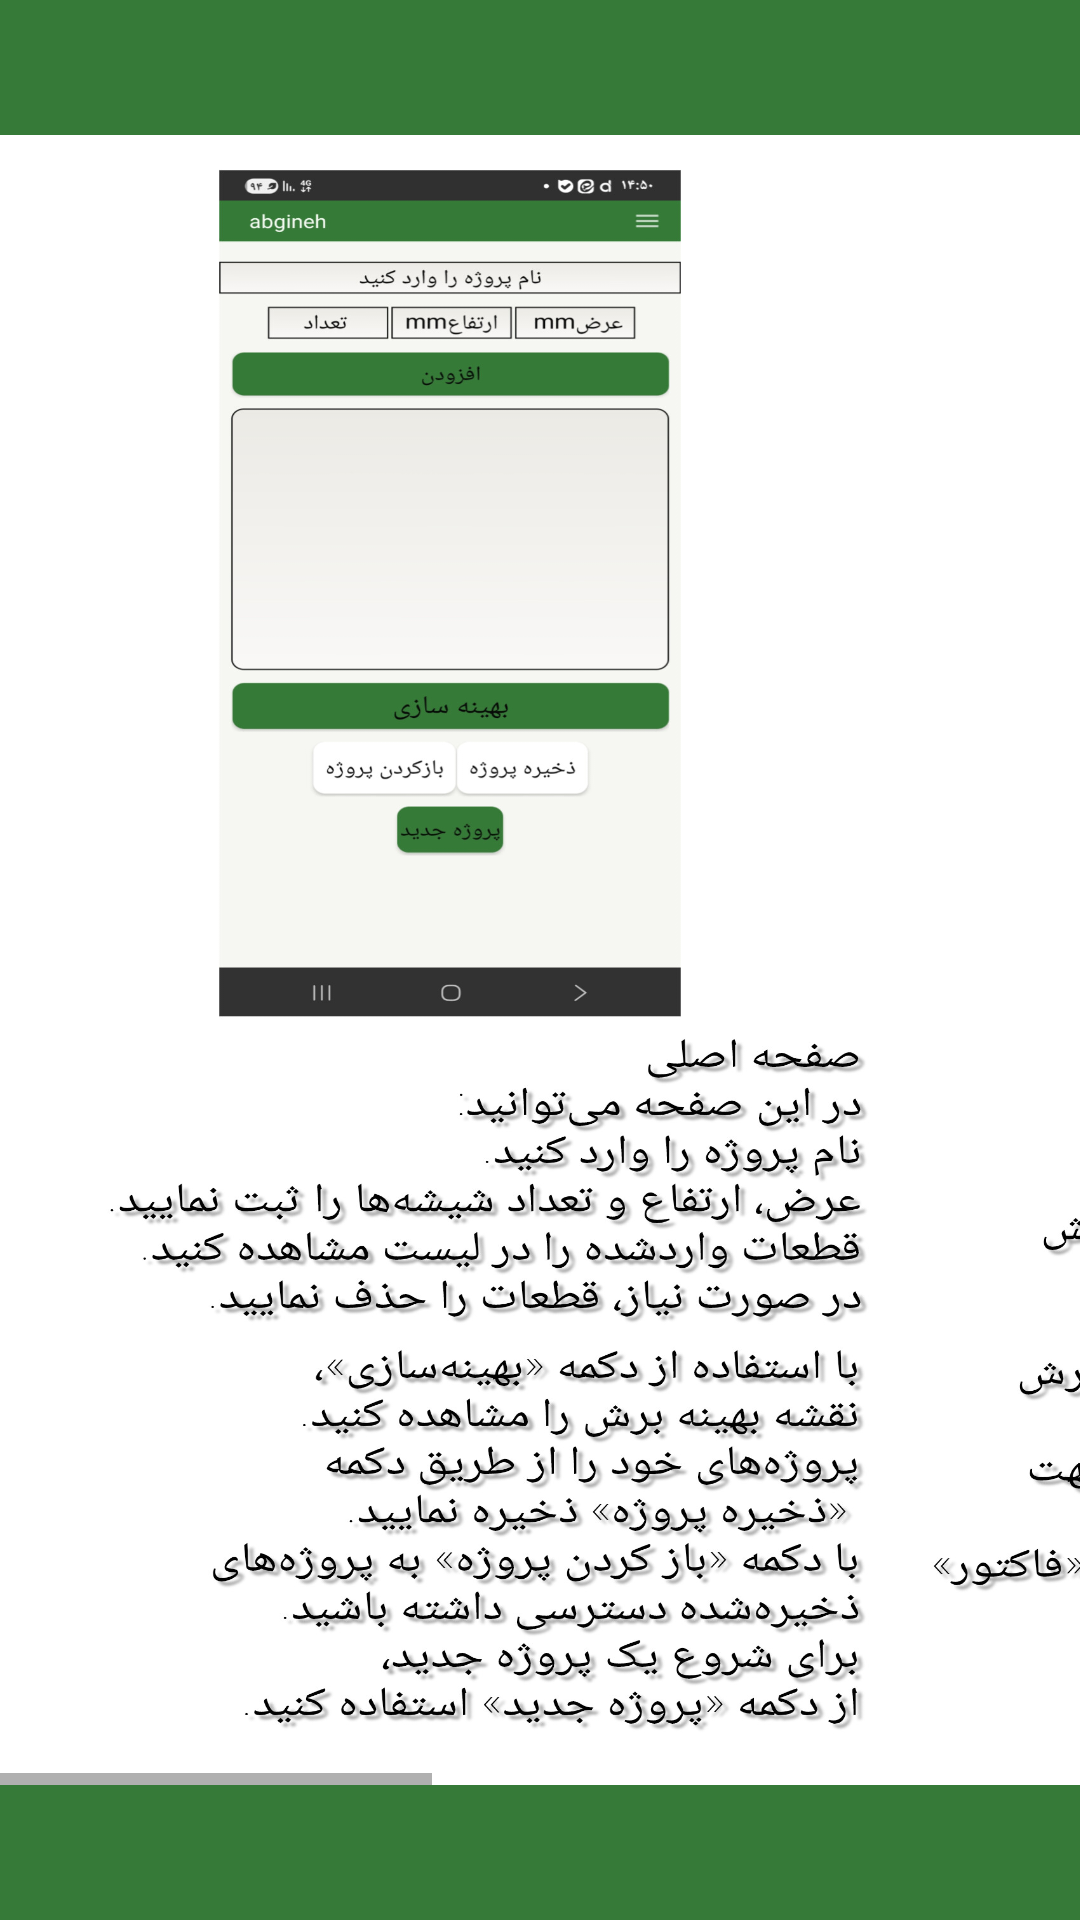

Layout XML and referenced resources for this Android screen:
<!-- AndroidManifest.xml: application theme AppTheme -->
<!-- res/layout/activity_tutorial.xml -->
<?xml version="1.0" encoding="utf-8"?>
<LinearLayout
    xmlns:android="http://schemas.android.com/apk/res/android"
    android:layout_width="match_parent"
    android:layout_height="match_parent"
    android:background="@color/colorPrimary"
    android:layout_marginTop="30dp"

    android:orientation="horizontal">

    <HorizontalScrollView
        android:layout_width="match_parent"
        android:layout_height="wrap_content"
        android:layout_gravity="center"

        >
        <LinearLayout
            android:layout_width="wrap_content"
            android:layout_height="wrap_content"
            android:orientation="horizontal"
                        >


        <ImageView
            android:layout_width="300dp"
            android:layout_height="550dp"
            android:background="@drawable/mainpage"
            />
        <ImageView
            android:layout_width="300dp"
            android:layout_height="550dp"
            android:background="@drawable/optimizpage"
            />
        <ImageView
            android:layout_width="300dp"
            android:layout_height="550dp"
            android:background="@drawable/invoicepage"/>

        </LinearLayout>
    </HorizontalScrollView>
</LinearLayout>
<!-- resources referenced by this layout -->
<resources>
  <color name="colorPrimary">#367A38</color>
  <!-- drawable invoicepage: jpg bitmap (drawable, 329671 bytes) -->
  <!-- drawable mainpage: jpg bitmap (drawable, 428696 bytes) -->
  <!-- drawable optimizpage: jpg bitmap (drawable, 314111 bytes) -->
  <style name="AppTheme" parent="Theme.AppCompat.DayNight.NoActionBar">
          
          <item name="colorPrimary">@color/colorPrimary</item>
          <item name="colorPrimaryDark">@color/colorPrimaryDark</item>
          <item name="colorAccent">@color/colorAccent</item>
          <item name="actionMenuTextColor">#FF0000</item>
  
      </style>
  <color name="colorPrimaryDark">#FE2CFAE6</color>
  <color name="colorAccent">#EF7B73</color>
</resources>
